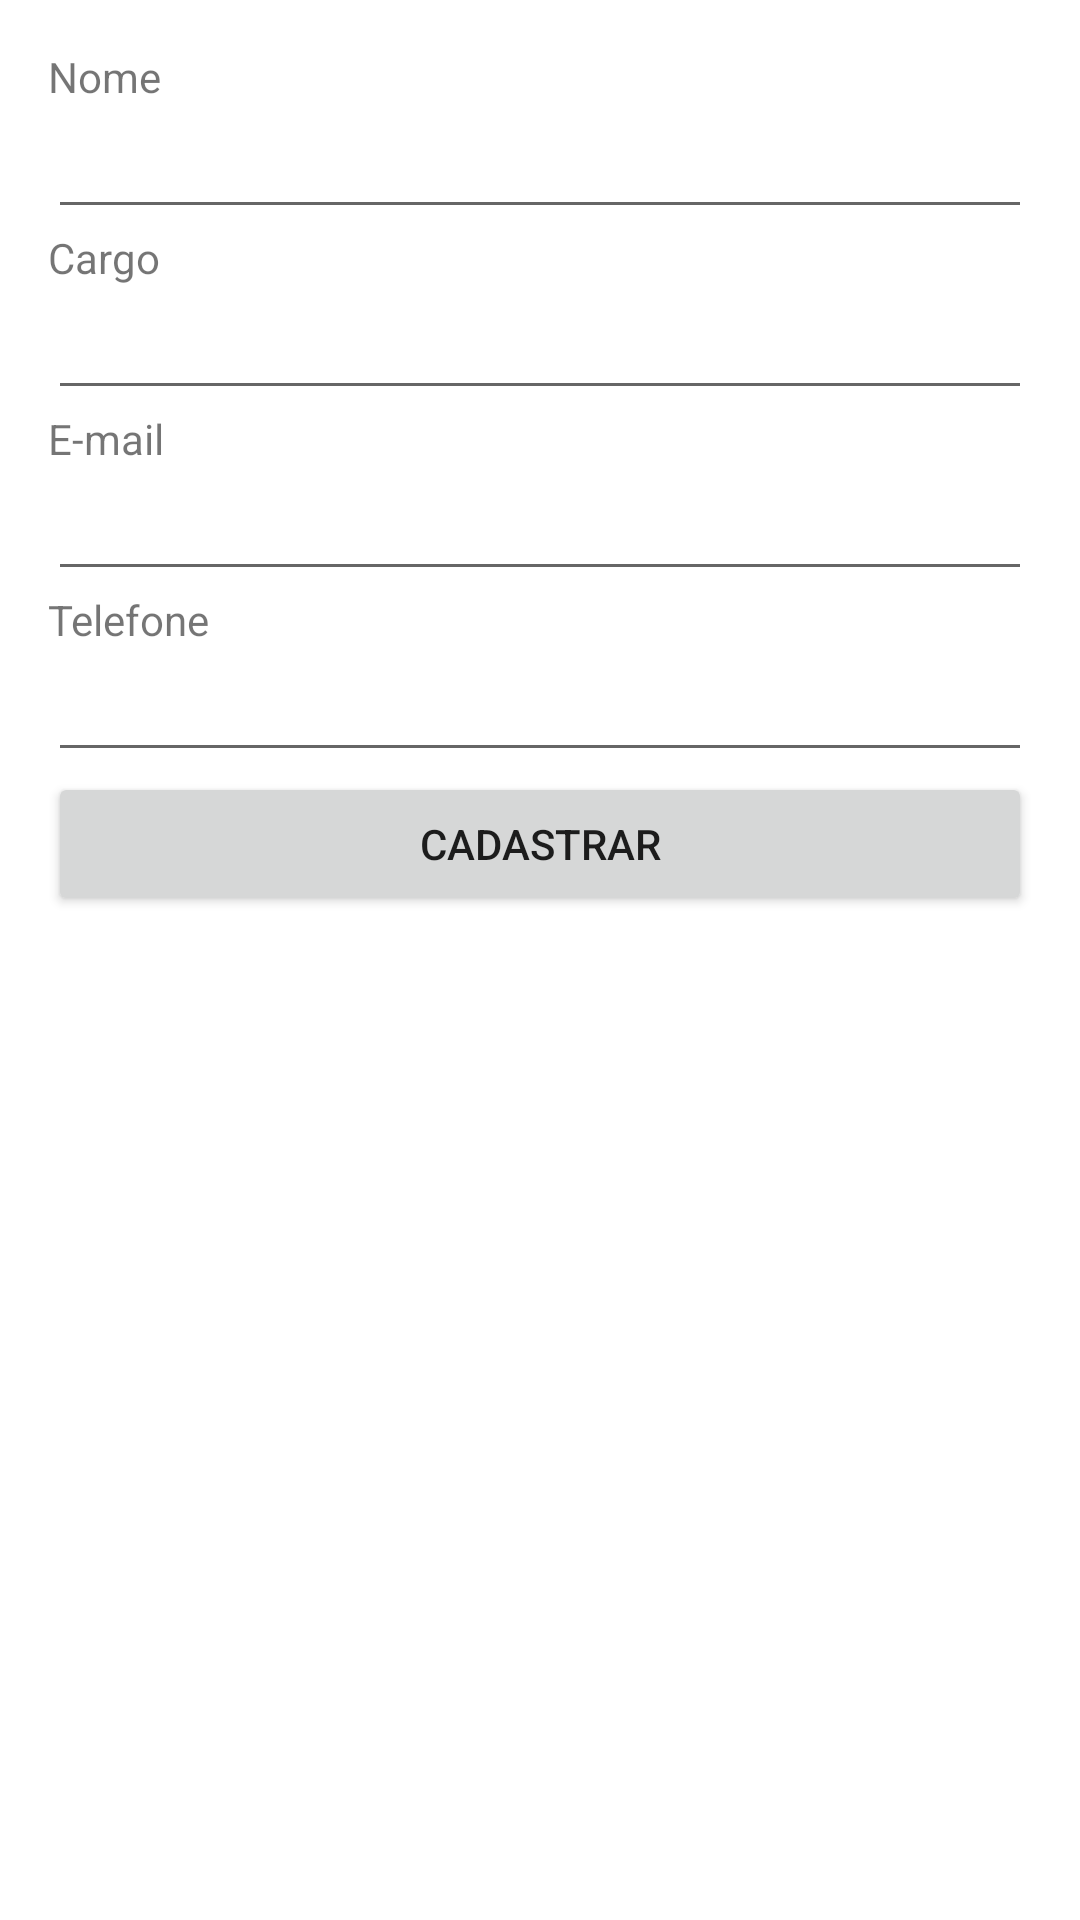

The Android layout XML behind this screen, and the referenced resources:
<!-- AndroidManifest.xml: application theme Theme.Aula27_Fragments -->
<!-- res/layout/fragment_fragmento_a.xml -->
<?xml version="1.0" encoding="utf-8"?>
<LinearLayout xmlns:android="http://schemas.android.com/apk/res/android"
    xmlns:tools="http://schemas.android.com/tools"
    android:layout_width="match_parent"
    android:layout_height="match_parent"
    android:orientation="vertical"
    android:padding="16dp"
    tools:context=".FragmentoA">

    <TextView
        android:layout_width="wrap_content"
        android:layout_height="wrap_content"
        android:text="Nome" />

    <EditText
        android:id="@+id/edt_nome_frag_a"
        android:layout_width="match_parent"
        android:layout_height="wrap_content" />

    <TextView
        android:layout_width="wrap_content"
        android:layout_height="wrap_content"
        android:text="Cargo" />

    <EditText
        android:id="@+id/edt_cargo_frag_a"
        android:layout_width="match_parent"
        android:layout_height="wrap_content" />

    <TextView
        android:layout_width="wrap_content"
        android:layout_height="wrap_content"
        android:text="E-mail" />

    <EditText
        android:id="@+id/edt_email_frag_a"
        android:layout_width="match_parent"
        android:layout_height="wrap_content"
        android:inputType="textEmailAddress" />

    <TextView
        android:layout_width="wrap_content"
        android:layout_height="wrap_content"
        android:text="Telefone" />

    <EditText
        android:id="@+id/edt_telefone_frag_a"
        android:layout_width="match_parent"
        android:layout_height="wrap_content"
        android:inputType="numberPassword" />

    <Button
        android:id="@+id/btn_cadastrar_frag_a"
        android:layout_width="match_parent"
        android:layout_height="wrap_content"
        android:text="cadastrar" />


</LinearLayout>
<!-- resources referenced by this layout -->
<resources>
  <style name="Theme.Aula27_Fragments" parent="Theme.MaterialComponents.DayNight.DarkActionBar">
          
          <item name="colorPrimary">@color/purple_500</item>
          <item name="colorPrimaryVariant">@color/purple_700</item>
          <item name="colorOnPrimary">@color/white</item>
          
          <item name="colorSecondary">@color/teal_200</item>
          <item name="colorSecondaryVariant">@color/teal_700</item>
          <item name="colorOnSecondary">@color/black</item>
          
          <item name="android:statusBarColor" tools:targetApi="l">
              ?attr/colorPrimaryVariant
          </item>
          
      </style>
  <!-- not gathered from this repository: default colours our renderer supplied (Android Studio template values) -->
  <color name="purple_500">#FF6200EE</color>
  <color name="purple_700">#FF3700B3</color>
  <color name="teal_200">#FF03DAC5</color>
  <color name="teal_700">#FF018786</color>
  <color name="black">#FF000000</color>
  <color name="white">#FFFFFFFF</color>
</resources>
